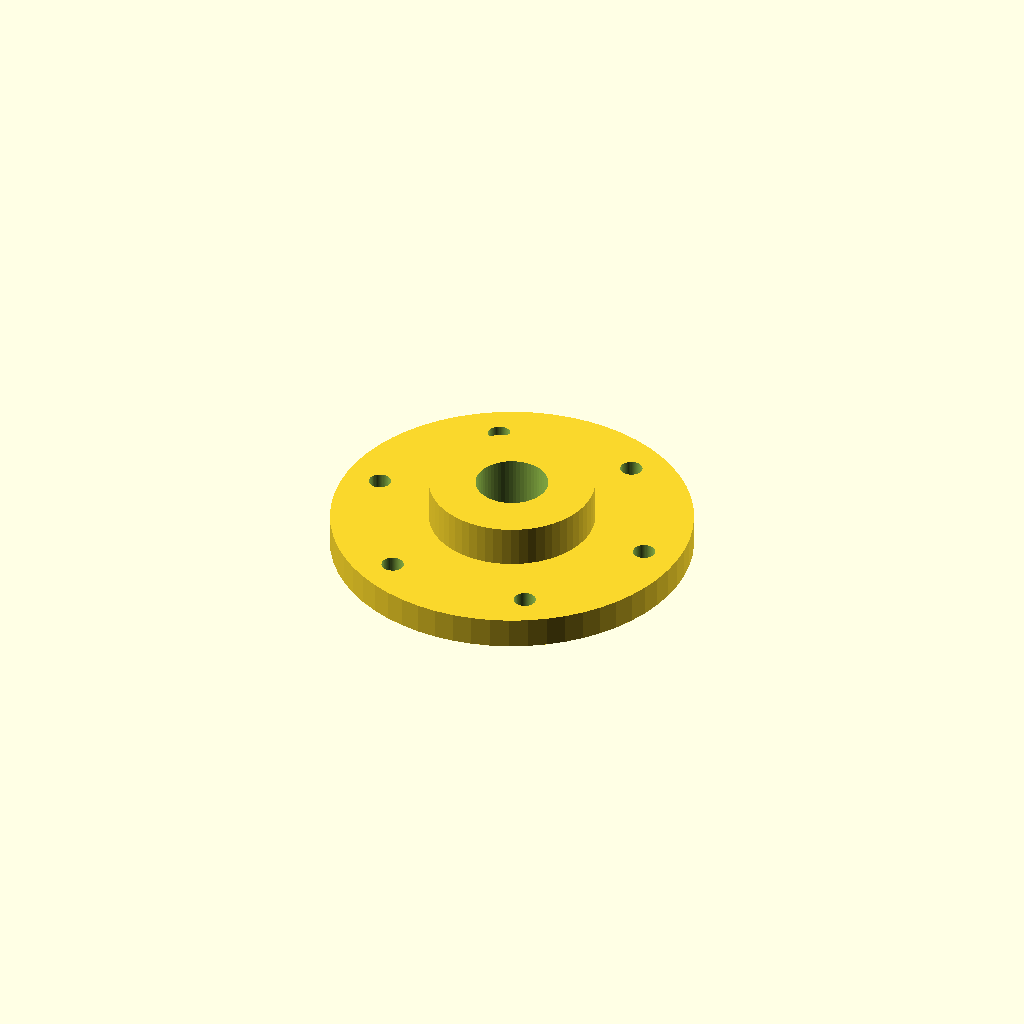
Cell 1: the model at its default parameters.
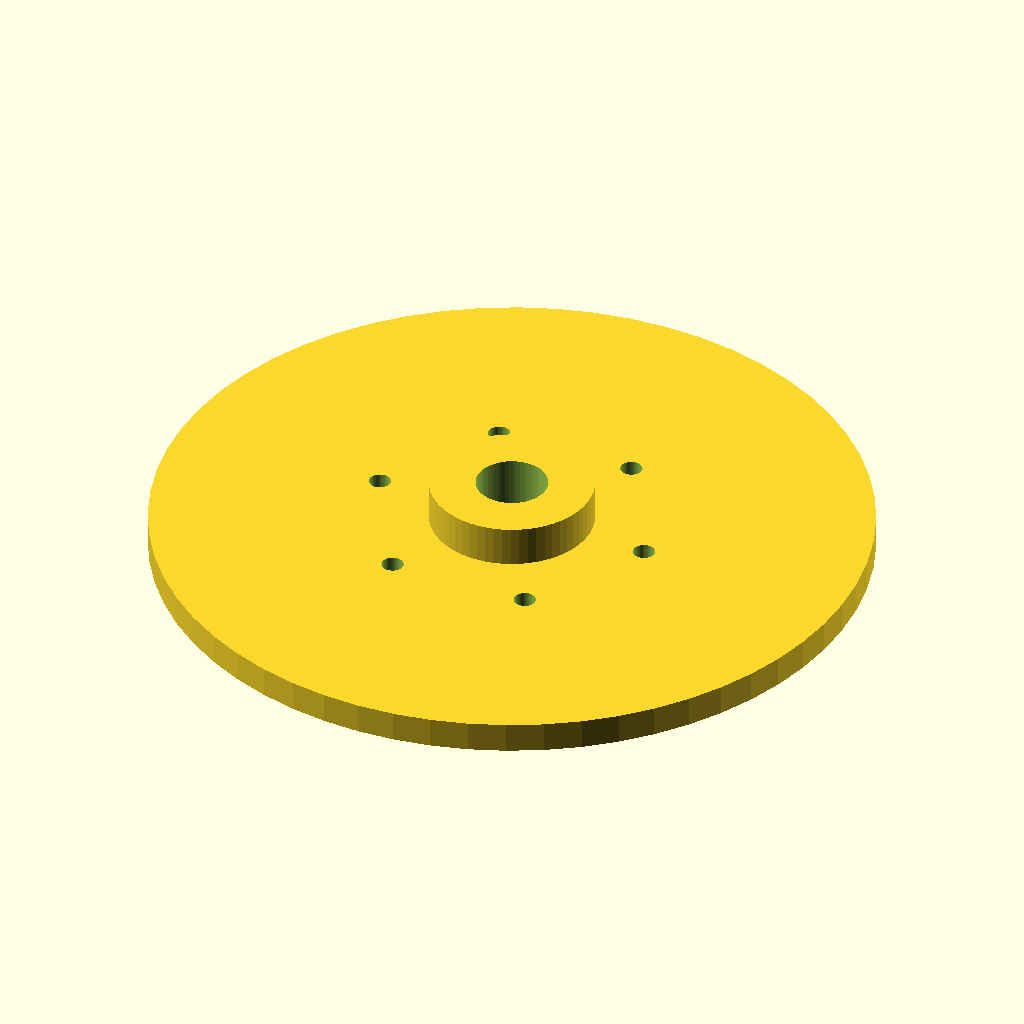
Cell 2: the same model with flange_d = 140.
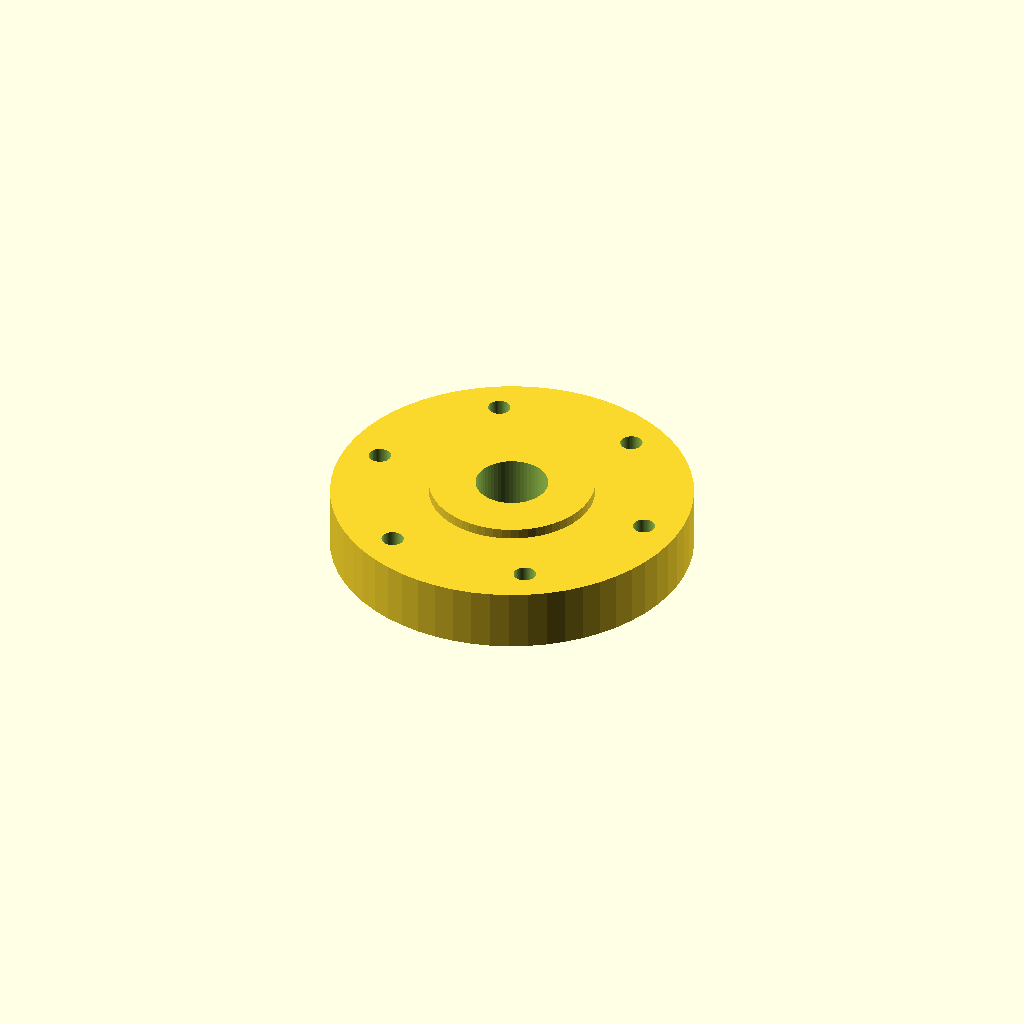
Cell 3: the same model with flange_t = 12.
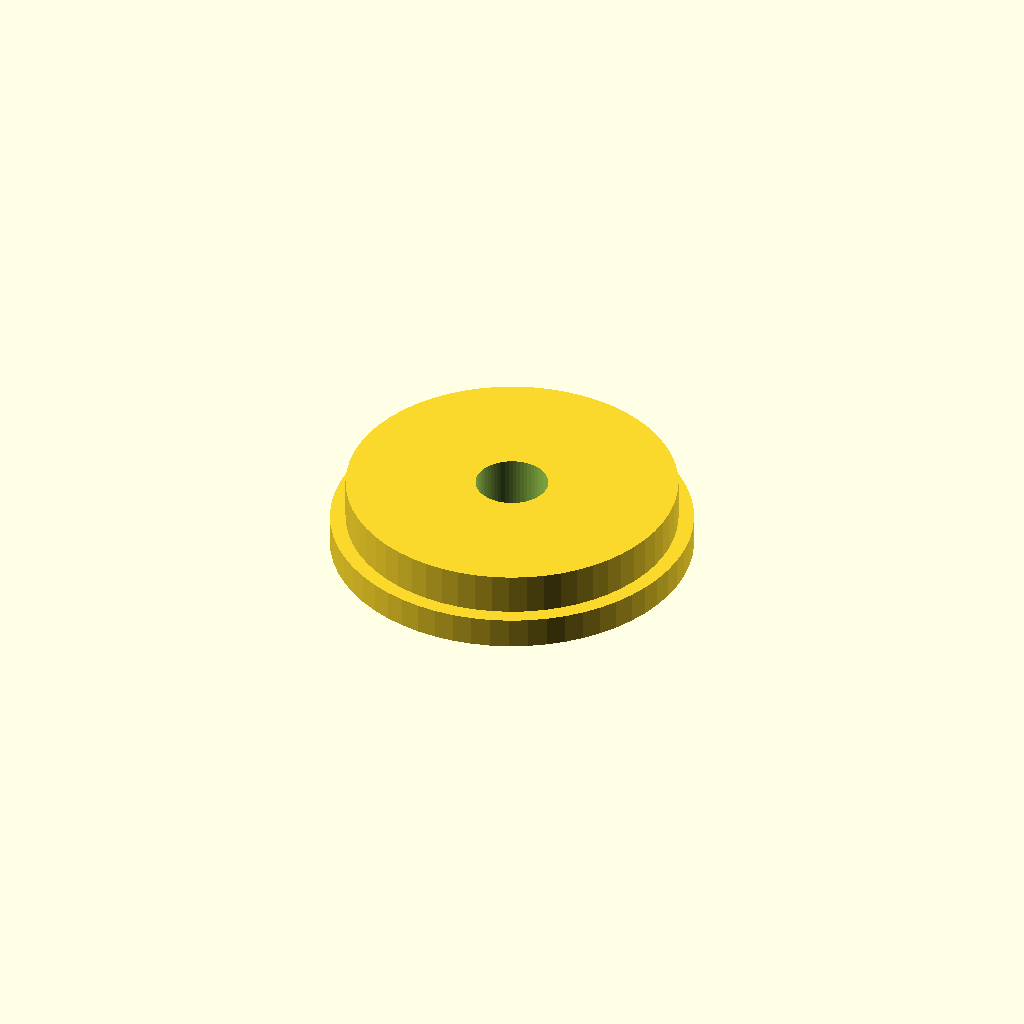
Cell 4: hub_d = 64 (everything else at default).
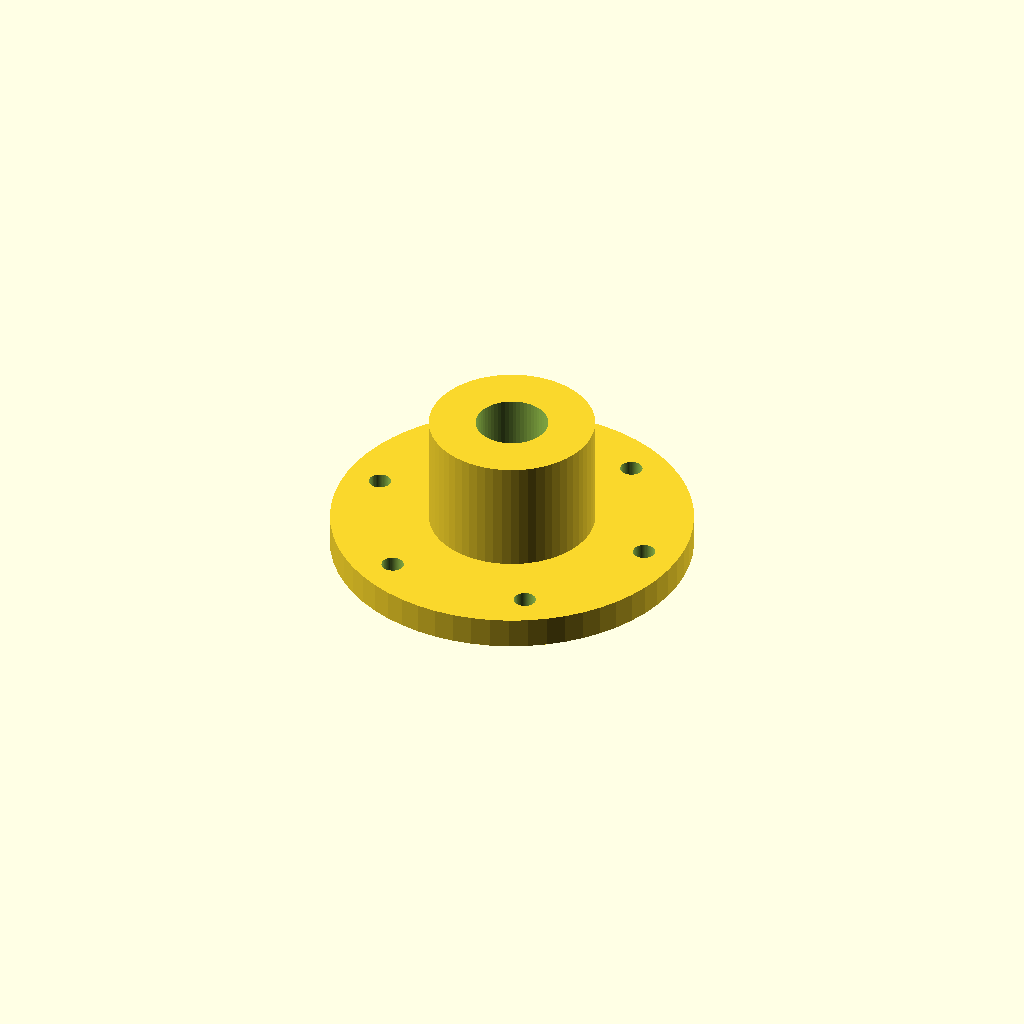
Cell 5: the same model with hub_h = 28.
All cells are drawn from one camera (rotation 55°, 0°, 25°, orthographic, colour scheme Cornfield), so only the parameter changes between them.
OpenSCAD source file optional_data/data/parts/part_0307.scad:
// 6-bolt mounting flange, 70 mm OD.
$fn = 60;
eps = 0.02;
flange_d = 70;
flange_t = 6;
hub_d = 32;
hub_h = 14;
center_d = 14;
bolt_circle_d = 56;
bolt_d = 4.3;
difference() {
    union() { cylinder(d = flange_d, h = flange_t); cylinder(d = hub_d, h = hub_h); }
    translate([0, 0, -eps]) cylinder(d = center_d, h = hub_h + 2 * eps);
    for (i = [0 : 5]) rotate([0, 0, i * 360 / 6])
        translate([bolt_circle_d / 2, 0, -eps]) cylinder(d = bolt_d, h = flange_t + 2 * eps);
}
Parameter table extracted from the source (name, type, default, range or options):
eps: number, default 0.02
flange_d: number, default 70
flange_t: number, default 6
hub_d: number, default 32
hub_h: number, default 14
center_d: number, default 14
bolt_circle_d: number, default 56
bolt_d: number, default 4.3
